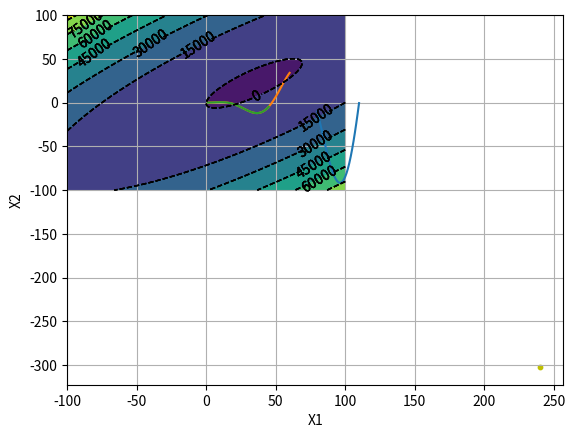

Recreate this plot in Python.
import numpy as np
from typing import Tuple
from matplotlib import pyplot as plt
import math

def f_1(x):
    return ((x**2)*np.cos(x/10)-x)/100

def f_2(x):
    return np.log(sin(x/20)**0.5)

def f_3(x):
    return np.log(cos(x)+45/x)

def draw(func, x_range):
    y = f_1(x_range)
    plt.plot(x_range,y)
    plt.grid(True)
    plt.xlabel('x')
    plt.ylabel('y')
    plt.show()
    pass

draw(f_1, np.arange(80, 110 + 1))

draw(f_2, np.arange(1, 60 + 1))

draw(f_3, np.arange(1, 45 + 1))

def gradiant_descent(func, initial_point: float, learning_rate: float, max_iterations: int):
    counter = 1
    x = initial_point
    h = 0.01
    while counter <= max_iterations:
        Derivative = (func(x+h)-func(x))/h
        x = x - learning_rate*Derivative
        counter += 1
    return x

gradiant_descent(
    func=f_1, 
    initial_point=np.random.uniform(80, 110), 
    learning_rate=0.05, 
    max_iterations=1000
)

def f(x_1, x_2):
    return 2 * x_1**2 + 3 * x_2**2  - 4 * x_1 * x_2 - 50 * x_1 + 6 * x_2

def gradiant_descent(func, initial_point: Tuple, learning_rate: float, threshold: float, max_iterations: int):
    x_1_sequence = [initial_point[0]]
    x_2_sequence = [initial_point[1]]
    counter = 1
    while counter<max_iterations :
        new_x_1,new_x_2 = update_points(func, x_1_sequence[-1], x_2_sequence[-1], learning_rate)
        x_1_sequence.append(new_x_1)
        x_2_sequence.append(new_x_2)
        if new_x_1>threshold:
            return x_1_sequence, x_2_sequence
        if new_x_2>threshold:
            return x_1_sequence, x_2_sequence
        counter += 1  
    return x_1_sequence, x_2_sequence

def update_points(func, x_1, x_2, learning_rate):
    h = 0.01
    Derivative_x_1 = (func(x_1+h,x_2)-func(x_1,x_2))/h
    Derivative_x_2 = (func(x_1,x_2+h)-func(x_1,x_2))/h
    new_x_1 = x_1 - learning_rate * Derivative_x_1
    new_x_2 = x_2 - learning_rate * Derivative_x_2
    return new_x_1, new_x_2

def draw_points_sequence(func, x_1_sequence, x_2_sequence):
    X1, X2 = np.meshgrid(np.linspace(-100.0, 100.0, 100), np.linspace(-100.0, 100.0, 100))
    Y = func(X1, X2)
    cp = plt.contour(X1, X2, Y, colors='black', linestyles='dashed', linewidths=1)
    plt.clabel(cp, inline=1, fontsize=10)
    cp = plt.contourf(X1, X2, Y, )
    plt.xlabel('X1')
    plt.ylabel('X2')
    plt.scatter(x_1_sequence, x_2_sequence, s=10, c="y")
    plt.show()

initial_point = (-100, 100)
learning_rates = [0.01, 0.05, 0.19, 0.4]
threshold = 100
max_iterations = 1000

x_1_sequence, x_2_sequence = gradiant_descent(f,initial_point,learning_rates[0],threshold,max_iterations)
draw_points_sequence(f, x_1_sequence, x_2_sequence)

x_1_sequence, x_2_sequence = gradiant_descent(f,initial_point,learning_rates[1],threshold,max_iterations)
draw_points_sequence(f, x_1_sequence, x_2_sequence)

x_1_sequence, x_2_sequence = gradiant_descent(f,initial_point,learning_rates[2],threshold,max_iterations)
draw_points_sequence(f, x_1_sequence, x_2_sequence)

x_1_sequence, x_2_sequence = gradiant_descent(f,initial_point,learning_rates[3],threshold,max_iterations)
draw_points_sequence(f, x_1_sequence, x_2_sequence)